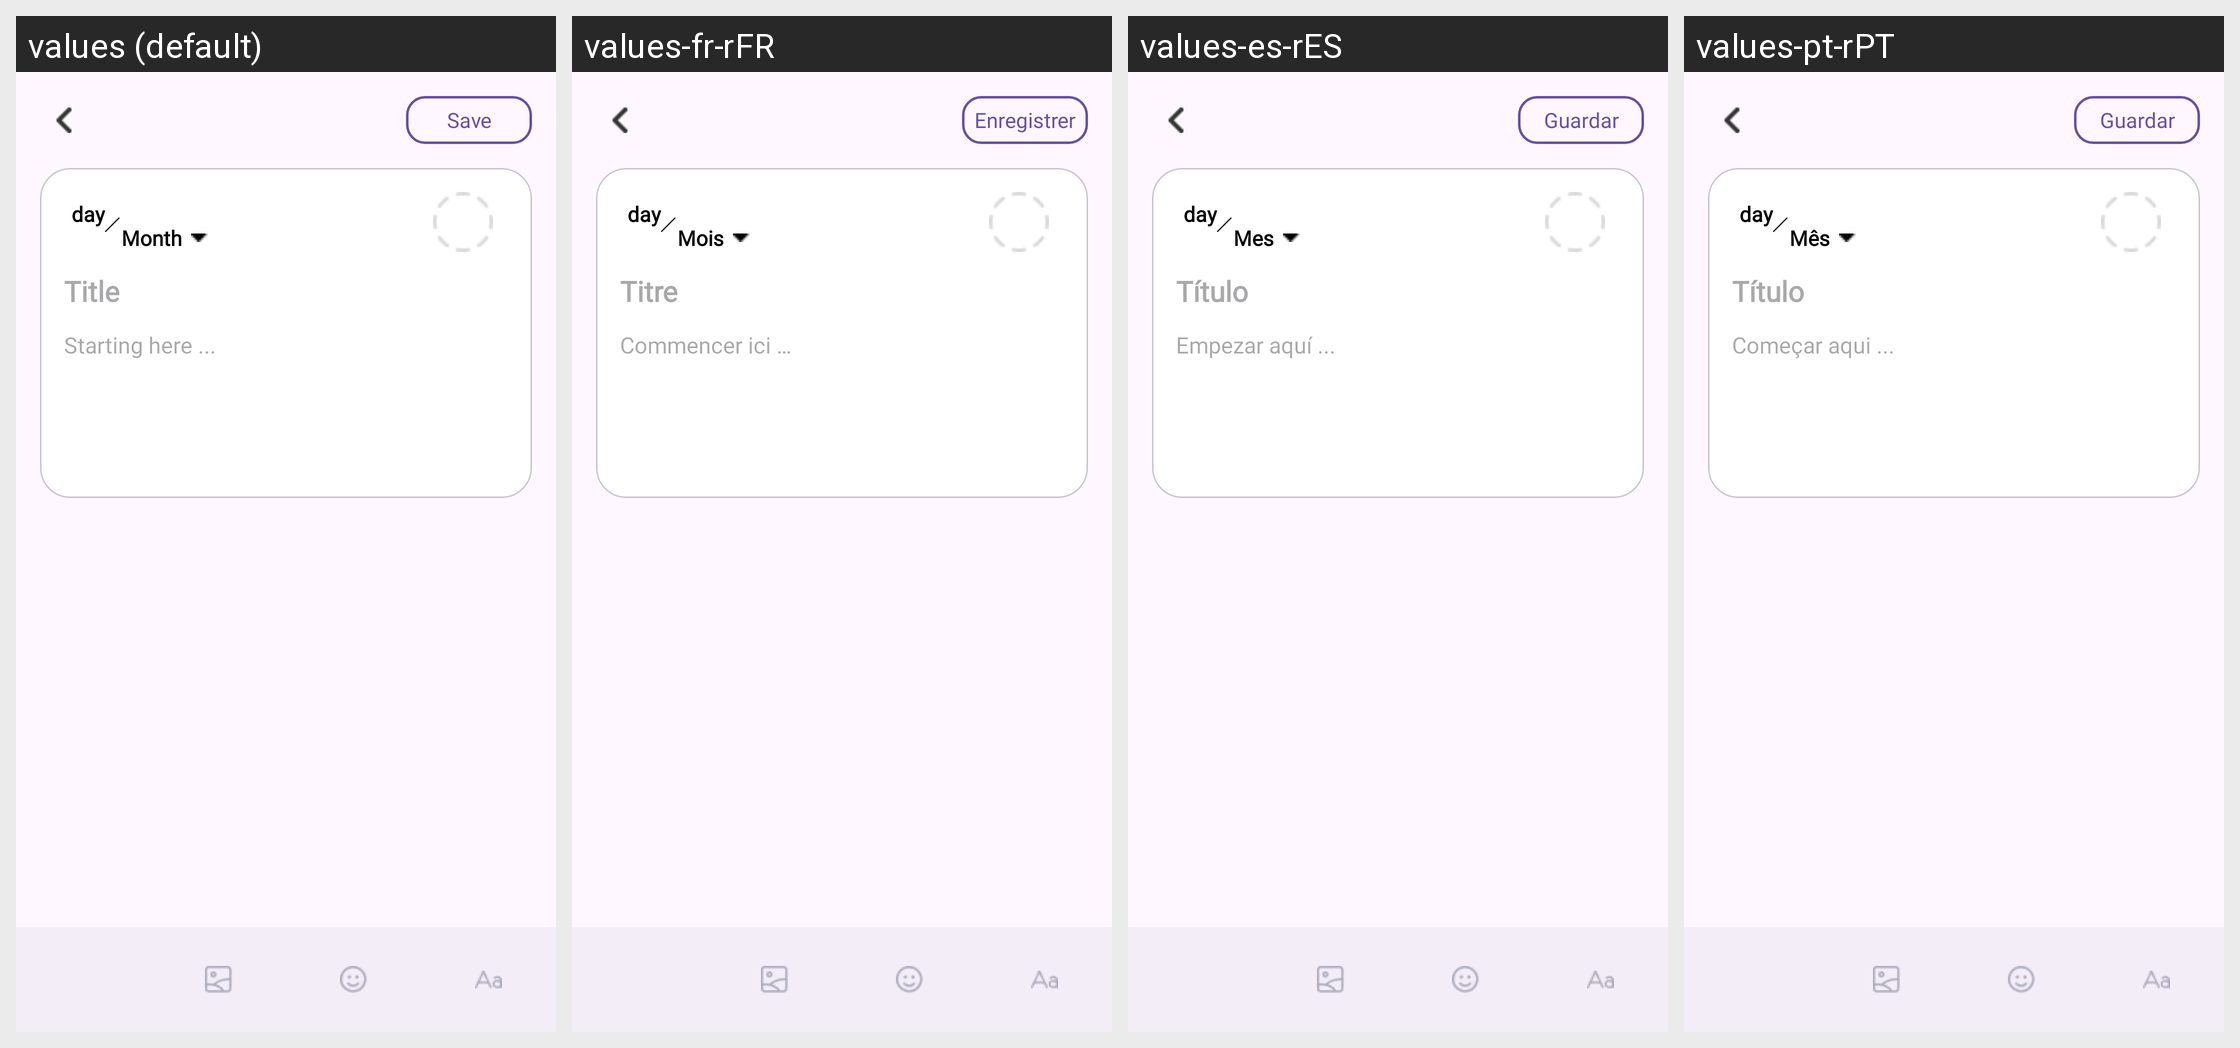

Locale-by-locale string values for the Android screen shown in this grid:
Android screen res/layout/activity_add_diary.xml rendered under 4 locales, left to right: values (default), values-fr-rFR, values-es-rES, values-pt-rPT. Device: Nexus 5 (rendered at 1080×1920; each locale shown at half size, 540×960, under a caption strip naming it); theme Theme.MyApplication.
Other locales in the repository, not shown: values-de-rDE, values-hi-rIN, values-ja-rJP, values-vi.
Strings drawn on this screen, with the default value and each locale's value (text and hints the layout hard-codes, and strings that could not be matched under every locale, appear in the picture but are not listed):

save
  values: Save
  values-fr-rFR: Enregistrer
  values-es-rES: Guardar
  values-pt-rPT: Guardar

month
  values: Month
  values-fr-rFR: Mois
  values-es-rES: Mes
  values-pt-rPT: Mês

title
  values: Title
  values-fr-rFR: Titre
  values-es-rES: Título
  values-pt-rPT: Título

starting_here
  values: Starting here ...
  values-fr-rFR: Commencer ici …
  values-es-rES: Empezar aquí ...
  values-pt-rPT: Começar aqui ...
